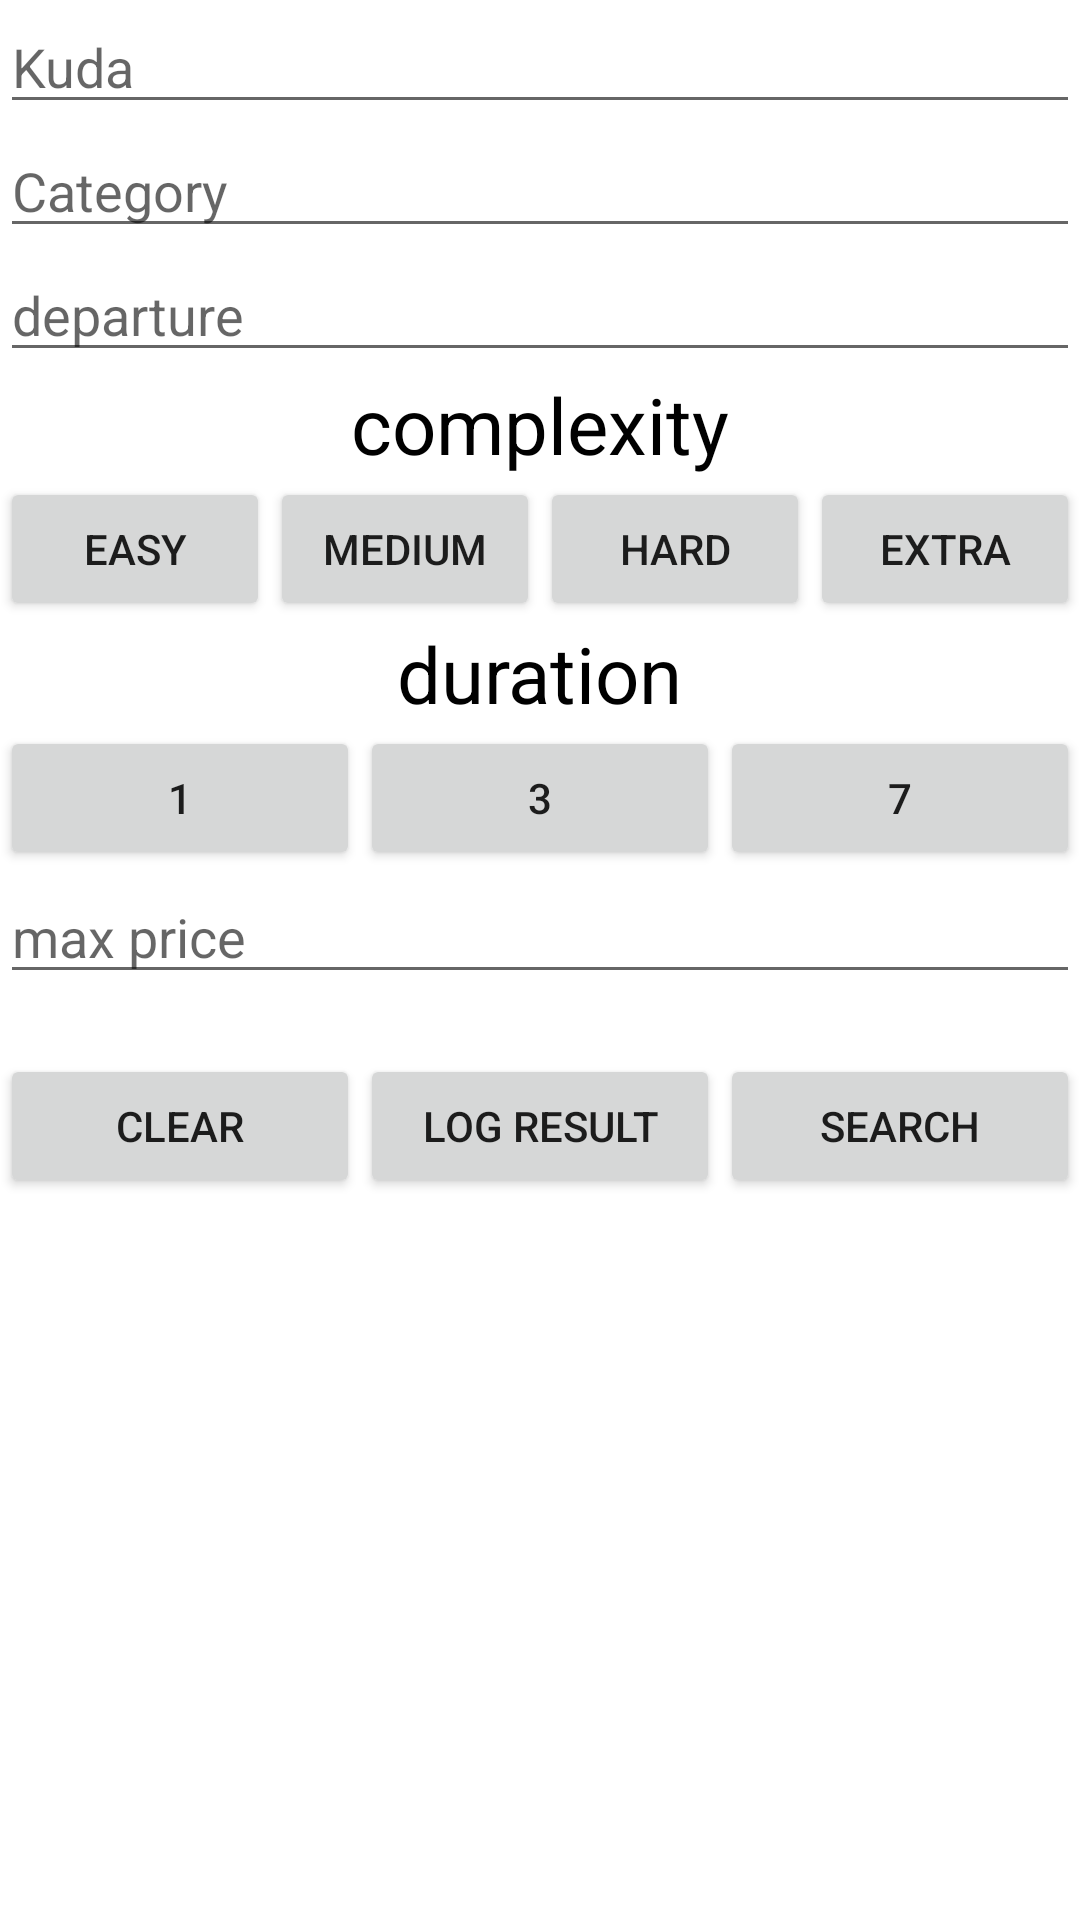

Here is an Android app screen rendered from its layout file. Give the layout XML and the strings, colors and styles it references.
<!-- AndroidManifest.xml: application theme Theme.UlulTripFiltration -->
<!-- res/layout/fragment_search.xml -->
<?xml version="1.0" encoding="utf-8"?>
<androidx.core.widget.NestedScrollView xmlns:android="http://schemas.android.com/apk/res/android"
    android:layout_width="match_parent"
    android:layout_height="match_parent">

    <androidx.constraintlayout.widget.ConstraintLayout xmlns:app="http://schemas.android.com/apk/res-auto"
        xmlns:tools="http://schemas.android.com/tools"
        android:layout_width="match_parent"
        android:layout_height="match_parent"
        android:orientation="vertical"
        tools:context=".ui.fragments.search.SearchFragment">

        <EditText
            android:id="@+id/etTourTitle"
            android:layout_width="match_parent"
            android:layout_height="wrap_content"
            android:hint="@string/kuda"
            app:layout_constraintTop_toTopOf="parent" />

        <androidx.recyclerview.widget.RecyclerView
            android:id="@+id/rvHints"
            android:layout_width="0dp"
            android:layout_height="wrap_content"
            app:layoutManager="androidx.recyclerview.widget.LinearLayoutManager"
            app:layout_constraintBottom_toTopOf="@id/etCategory"
            app:layout_constraintEnd_toEndOf="parent"
            app:layout_constraintStart_toStartOf="parent"
            app:layout_constraintTop_toBottomOf="@id/etTourTitle"
            tools:listitem="@layout/item_hint" />


        <EditText
            android:id="@+id/etCategory"
            android:layout_width="match_parent"
            android:layout_height="wrap_content"
            android:hint="@string/category"
            app:layout_constraintBottom_toTopOf="@id/etDeparture" />


        <EditText
            android:id="@+id/etDeparture"
            android:layout_width="match_parent"
            android:layout_height="wrap_content"
            android:hint="@string/departure"
            app:layout_constraintBottom_toTopOf="@id/tvComplexity" />

        <TextView
            android:id="@+id/tvComplexity"
            android:layout_width="wrap_content"
            android:layout_height="wrap_content"
            android:layout_gravity="center_horizontal"
            android:layout_marginTop="20dp"
            android:text="@string/complexity"
            android:textColor="@color/black"
            android:textSize="26sp"
            app:layout_constraintBottom_toTopOf="@id/containerComplexity"
            app:layout_constraintEnd_toEndOf="parent"
            app:layout_constraintStart_toStartOf="parent" />

        <LinearLayout
            android:id="@+id/containerComplexity"
            android:layout_width="match_parent"
            android:layout_height="wrap_content"
            app:layout_constraintBottom_toTopOf="@id/tvDuration">

            <Button
                android:id="@+id/btnEasy"
                android:layout_width="match_parent"
                android:layout_height="match_parent"
                android:layout_weight="1"
                android:text="@string/easy" />

            <Button
                android:id="@+id/btnMedium"
                android:layout_width="match_parent"
                android:layout_height="match_parent"
                android:layout_weight="1"
                android:text="@string/medium" />

            <Button
                android:id="@+id/btnHard"
                android:layout_width="match_parent"
                android:layout_height="match_parent"
                android:layout_weight="1"
                android:text="@string/hard" />

            <Button
                android:id="@+id/btnExtra"
                android:layout_width="match_parent"
                android:layout_height="match_parent"
                android:layout_weight="1"
                android:text="@string/extra" />

        </LinearLayout>

        <TextView
            android:id="@+id/tvDuration"
            android:layout_width="wrap_content"
            android:layout_height="wrap_content"
            android:layout_gravity="center_horizontal"
            android:layout_marginTop="20dp"
            android:text="@string/duration"
            android:textColor="@color/black"
            android:textSize="26sp"
            app:layout_constraintBottom_toTopOf="@id/containerDuration"
            app:layout_constraintEnd_toEndOf="parent"
            app:layout_constraintStart_toStartOf="parent" />

        <LinearLayout
            android:id="@+id/containerDuration"
            android:layout_width="match_parent"
            android:layout_height="wrap_content"
            app:layout_constraintBottom_toTopOf="@id/etMaxPrice">

            <Button
                android:id="@+id/btnOneDay"
                android:layout_width="match_parent"
                android:layout_height="wrap_content"
                android:layout_weight="1"
                android:text="1" />

            <Button
                android:id="@+id/btnThreeDay"
                android:layout_width="match_parent"
                android:layout_height="wrap_content"
                android:layout_weight="1"
                android:text="3" />


            <Button
                android:id="@+id/btnSevenDay"
                android:layout_width="match_parent"
                android:layout_height="wrap_content"
                android:layout_weight="1"
                android:text="7" />
        </LinearLayout>

        <EditText
            android:id="@+id/etMaxPrice"
            android:layout_width="match_parent"
            android:layout_height="wrap_content"
            android:layout_marginBottom="20dp"
            android:hint="@string/max_price"
            app:layout_constraintBottom_toTopOf="@id/containerActions" />


        <LinearLayout
            android:id="@+id/containerActions"
            android:layout_width="match_parent"
            android:layout_height="wrap_content"
            app:layout_constraintBottom_toBottomOf="parent">

            <Button
                android:id="@+id/btnClear"
                android:layout_width="match_parent"
                android:layout_height="wrap_content"
                android:layout_weight="1"
                android:text="@string/clear" />

            <Button
                android:id="@+id/btnLog"
                android:layout_width="match_parent"
                android:layout_height="wrap_content"
                android:layout_weight="1"
                android:text="@string/log_result" />

            <Button
                android:id="@+id/btnSearch"
                android:layout_width="match_parent"
                android:layout_height="wrap_content"
                android:layout_weight="1"
                android:text="@string/search" />
        </LinearLayout>

    </androidx.constraintlayout.widget.ConstraintLayout>


</androidx.core.widget.NestedScrollView>
<!-- res/layout/item_hint.xml (included above) -->
<?xml version="1.0" encoding="utf-8"?>
<androidx.constraintlayout.widget.ConstraintLayout xmlns:android="http://schemas.android.com/apk/res/android"
    xmlns:app="http://schemas.android.com/apk/res-auto"
    android:layout_width="match_parent"
    android:layout_margin="4dp"
    android:layout_height="wrap_content">

    <TextView
        android:id="@+id/tvHint"
        android:layout_width="wrap_content"
        android:layout_height="wrap_content"
        android:textSize="20sp"
        android:padding="4dp"
        android:text="hint"
        app:layout_constraintStart_toStartOf="parent"
        app:layout_constraintTop_toTopOf="parent" />

</androidx.constraintlayout.widget.ConstraintLayout>
<!-- resources referenced by this layout -->
<resources>
  <string name="category">Category</string>
  <string name="clear">clear</string>
  <string name="complexity">complexity</string>
  <string name="departure">departure</string>
  <string name="duration">duration</string>
  <string name="easy">easy</string>
  <string name="extra">extra</string>
  <string name="hard">hard</string>
  <string name="kuda">Kuda</string>
  <string name="log_result">Log result</string>
  <string name="max_price">max price</string>
  <string name="medium">medium</string>
  <string name="search">search</string>
  <style name="Theme.UlulTripFiltration" parent="Theme.MaterialComponents.DayNight.DarkActionBar">
          
          <item name="colorPrimary">@color/purple_500</item>
          <item name="colorPrimaryVariant">@color/purple_700</item>
          <item name="colorOnPrimary">@color/white</item>
          
          <item name="colorSecondary">@color/teal_200</item>
          <item name="colorSecondaryVariant">@color/teal_700</item>
          <item name="colorOnSecondary">@color/black</item>
          
          <item name="android:statusBarColor">?attr/colorPrimaryVariant</item>
          
      </style>
  <!-- not gathered from this repository: default colours our renderer supplied (Android Studio template values) -->
  <color name="purple_500">#FF6200EE</color>
  <color name="purple_700">#FF3700B3</color>
  <color name="teal_200">#FF03DAC5</color>
  <color name="teal_700">#FF018786</color>
  <color name="black">#FF000000</color>
  <color name="white">#FFFFFFFF</color>
</resources>
